Labelled photos from "dataset", an image-classification folder in shrinath-22it149/final-year-project-medibase. The possible labels are: aloe vera, amla, ashwagandha, brahmi, giloy, ginger, moringa, neem, tulsi, turmeric.

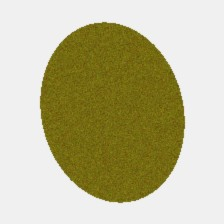
Label: turmeric

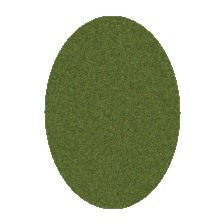
Label: neem

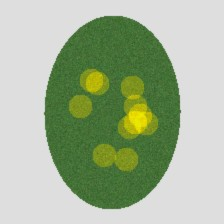
Label: ginger

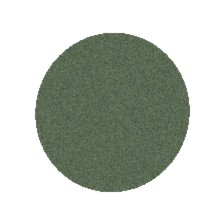
Label: ashwagandha

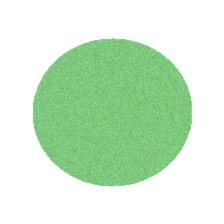
Label: moringa

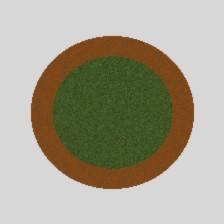
Label: amla
